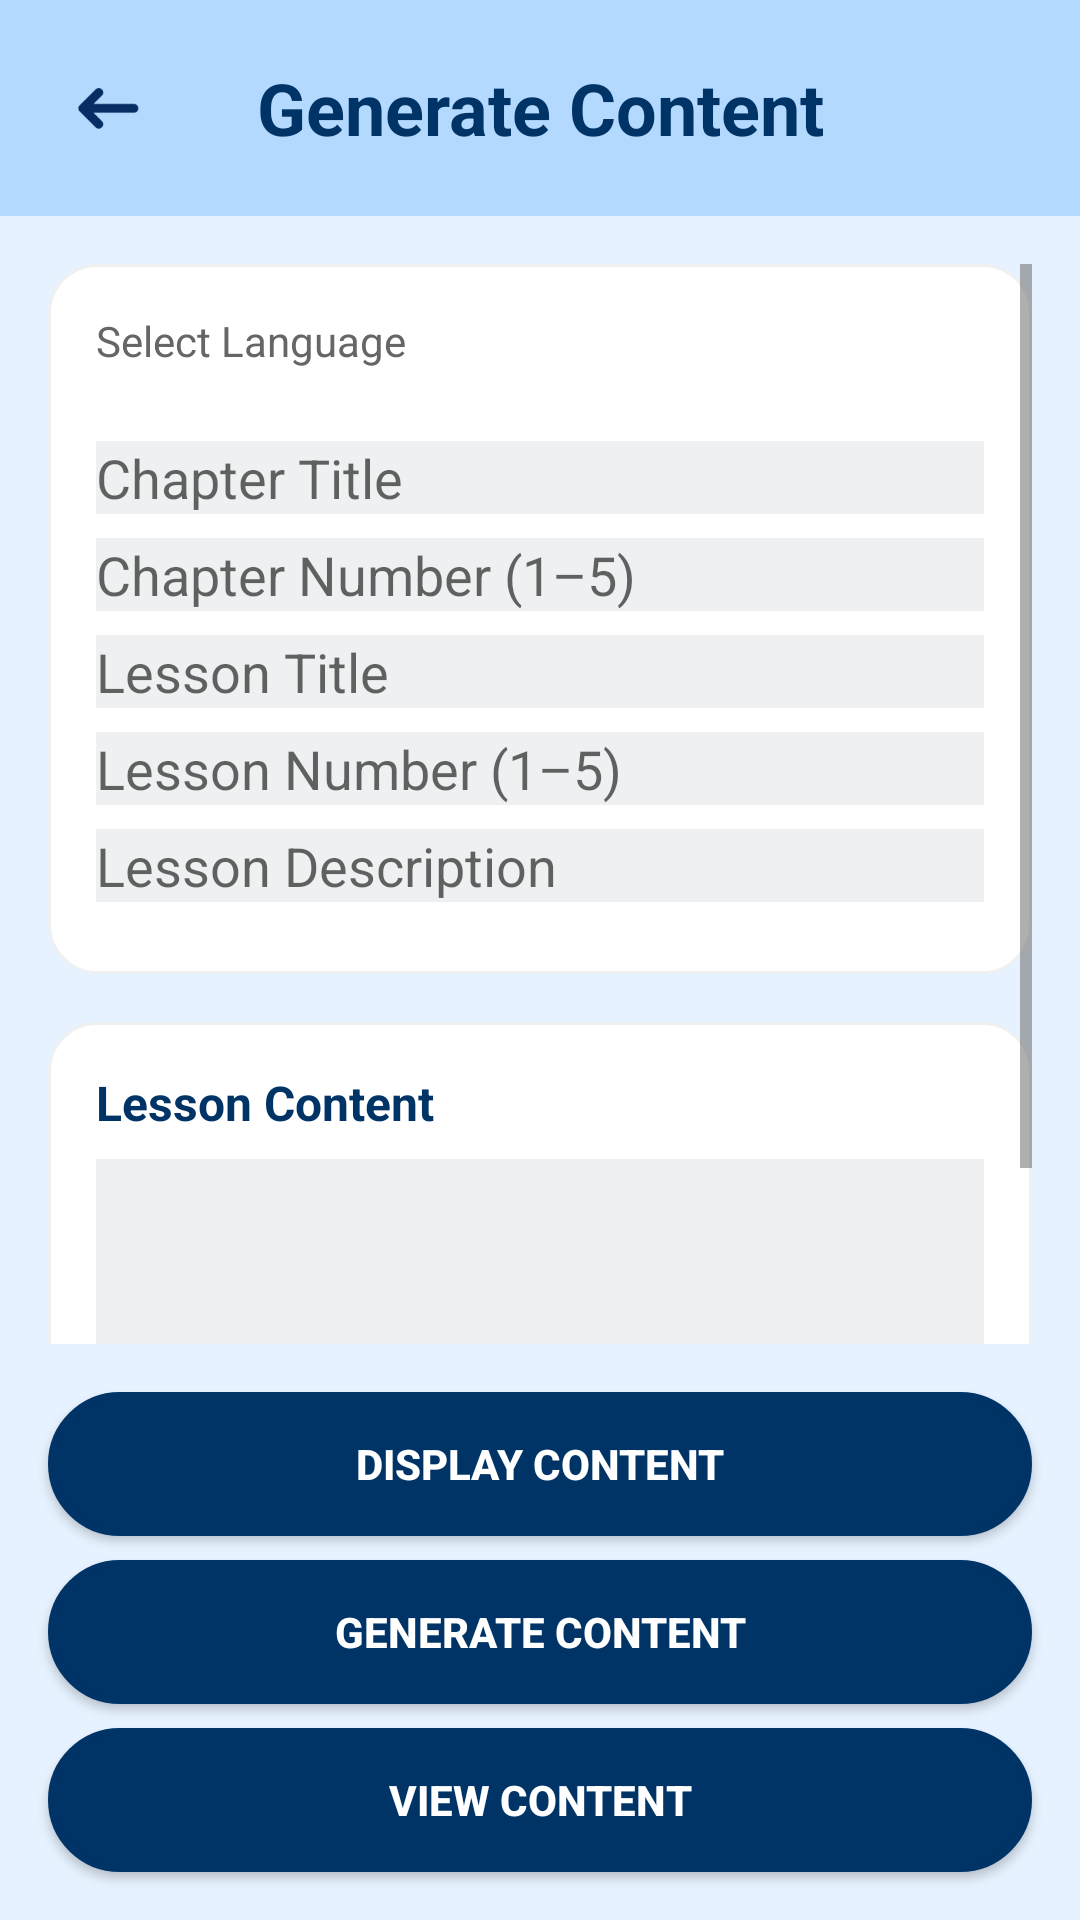

Write the Android layout XML for this screen, with the resource values it uses.
<!-- AndroidManifest.xml: application theme Theme.Cognibyte -->
<!-- res/layout/activity_generate_chapters.xml -->
<?xml version="1.0" encoding="utf-8"?>
<androidx.constraintlayout.widget.ConstraintLayout
    xmlns:android="http://schemas.android.com/apk/res/android"
    xmlns:app="http://schemas.android.com/apk/res-auto"
    android:layout_width="match_parent"
    android:layout_height="match_parent"
    android:background="@color/background_light_blue">

    <LinearLayout
        android:id="@+id/header"
        android:layout_width="0dp"
        android:layout_height="wrap_content"
        android:orientation="horizontal"
        android:gravity="center_vertical"
        android:background="@color/secondary_blue"
        android:padding="16dp"
        app:layout_constraintTop_toTopOf="parent"
        app:layout_constraintStart_toStartOf="parent"
        app:layout_constraintEnd_toEndOf="parent">

        <ImageView
            android:id="@+id/btnBack"
            android:layout_width="40dp"
            android:layout_height="40dp"
            android:src="@drawable/back"
            android:contentDescription="@string/back" />

        <TextView
            android:layout_width="0dp"
            android:layout_height="wrap_content"
            android:layout_weight="1"
            android:gravity="center"
            android:text="Generate Content"
            android:textColor="@color/primary_blue"
            android:textSize="24sp"
            android:textStyle="bold" />

        <View
            android:layout_width="40dp"
            android:layout_height="40dp"
            android:visibility="invisible" />
    </LinearLayout>

    <ScrollView
        android:id="@+id/scrollContent"
        android:layout_width="0dp"
        android:layout_height="0dp"
        android:fillViewport="true"
        android:padding="16dp"
        app:layout_constraintTop_toBottomOf="@id/header"
        app:layout_constraintBottom_toTopOf="@id/btnDisplayContent"
        app:layout_constraintStart_toStartOf="parent"
        app:layout_constraintEnd_toEndOf="parent">

        <LinearLayout
            android:layout_width="match_parent"
            android:layout_height="wrap_content"
            android:orientation="vertical">

            <LinearLayout
                android:layout_width="match_parent"
                android:layout_height="wrap_content"
                android:orientation="vertical"
                android:background="@drawable/rounded_card"
                android:padding="16dp">

                <TextView
                    android:layout_width="wrap_content"
                    android:layout_height="wrap_content"
                    android:text="Select Language"
                    android:textColor="@color/dark_gray"
                    android:textSize="14sp" />

                <Spinner
                    android:id="@+id/spinnerLanguage"
                    android:layout_width="match_parent"
                    android:layout_height="wrap_content"
                    android:background="@color/text_grey"
                    android:layout_marginTop="8dp"
                    android:layout_marginBottom="16dp" />

                <EditText
                    android:id="@+id/etChapterTitle"
                    android:layout_width="match_parent"
                    android:layout_height="wrap_content"
                    android:hint="Chapter Title"
                    android:inputType="text"
                    android:background="@color/text_grey"
                    android:layout_marginBottom="8dp" />

                <EditText
                    android:id="@+id/etChapterNumber"
                    android:layout_width="match_parent"
                    android:layout_height="wrap_content"
                    android:hint="Chapter Number (1–5)"
                    android:inputType="number"
                    android:background="@color/text_grey"
                    android:layout_marginBottom="8dp" />

                <EditText
                    android:id="@+id/etLessonTitle"
                    android:layout_width="match_parent"
                    android:layout_height="wrap_content"
                    android:hint="Lesson Title"
                    android:inputType="text"
                    android:background="@color/text_grey"
                    android:layout_marginBottom="8dp" />

                <EditText
                    android:id="@+id/etLessonNumber"
                    android:layout_width="match_parent"
                    android:layout_height="wrap_content"
                    android:hint="Lesson Number (1–5)"
                    android:inputType="number"
                    android:background="@color/text_grey"
                    android:layout_marginBottom="8dp" />

                <EditText
                    android:id="@+id/etDescription"
                    android:layout_width="match_parent"
                    android:layout_height="wrap_content"
                    android:hint="Lesson Description"
                    android:inputType="textMultiLine"
                    android:background="@color/text_grey"
                    android:layout_marginBottom="8dp" />
            </LinearLayout>

            <LinearLayout
                android:layout_width="match_parent"
                android:layout_height="wrap_content"
                android:orientation="vertical"
                android:background="@drawable/rounded_card"
                android:layout_marginTop="16dp"
                android:padding="16dp">

                <TextView
                    android:id="@+id/tvLessonContentTitle"
                    android:layout_width="wrap_content"
                    android:layout_height="wrap_content"
                    android:text="Lesson Content"
                    android:textColor="@color/primary_blue"
                    android:textSize="16sp"
                    android:textStyle="bold"
                    android:paddingBottom="8dp" />

                <androidx.recyclerview.widget.RecyclerView
                    android:id="@+id/rvDisplayedContent"
                    android:layout_width="match_parent"
                    android:layout_height="wrap_content"
                    android:minHeight="130dp"
                    android:background="@color/text_grey"
                    android:layout_marginBottom="8dp" />

                <LinearLayout
                    android:layout_width="match_parent"
                    android:layout_height="wrap_content"
                    android:orientation="horizontal"
                    android:gravity="center">

                    <Button
                        android:id="@+id/btnEditContent"
                        android:layout_width="wrap_content"
                        android:layout_height="wrap_content"
                        android:text="Edit"
                        android:visibility="gone"
                        android:textStyle="bold"
                        android:background="@drawable/rounded_button_dark"
                        android:textColor="@color/white"
                        android:layout_marginEnd="16dp" />

                    <Button
                        android:id="@+id/btnSaveContent"
                        android:layout_width="wrap_content"
                        android:layout_height="wrap_content"
                        android:text="Save"
                        android:visibility="gone"
                        android:textStyle="bold"
                        android:background="@drawable/rounded_button_dark"
                        android:textColor="@color/white" />
                </LinearLayout>
            </LinearLayout>
        </LinearLayout>
    </ScrollView>

    <Button
        android:id="@+id/btnDisplayContent"
        android:layout_width="0dp"
        android:layout_height="wrap_content"
        android:text="Display Content"
        android:textStyle="bold"
        android:background="@drawable/rounded_button_dark"
        android:textColor="@color/white"
        android:layout_marginStart="16dp"
        android:layout_marginEnd="16dp"
        android:layout_marginBottom="8dp"
        app:layout_constraintBottom_toTopOf="@id/btnGenerateContent"
        app:layout_constraintStart_toStartOf="parent"
        app:layout_constraintEnd_toEndOf="parent" />

    <Button
        android:id="@+id/btnGenerateContent"
        android:layout_width="0dp"
        android:layout_height="wrap_content"
        android:text="Generate Content"
        android:textStyle="bold"
        android:background="@drawable/rounded_button_dark"
        android:textColor="@color/white"
        android:layout_marginStart="16dp"
        android:layout_marginEnd="16dp"
        android:layout_marginBottom="8dp"
        app:layout_constraintBottom_toTopOf="@id/btnViewContent"
        app:layout_constraintStart_toStartOf="parent"
        app:layout_constraintEnd_toEndOf="parent" />

    <Button
        android:id="@+id/btnViewContent"
        android:layout_width="0dp"
        android:layout_height="wrap_content"
        android:text="View Content"
        android:textStyle="bold"
        android:background="@drawable/rounded_button_dark"
        android:textColor="@color/white"
        android:layout_marginStart="16dp"
        android:layout_marginEnd="16dp"
        android:layout_marginBottom="16dp"
        app:layout_constraintBottom_toBottomOf="parent"
        app:layout_constraintStart_toStartOf="parent"
        app:layout_constraintEnd_toEndOf="parent" />

</androidx.constraintlayout.widget.ConstraintLayout>
<!-- resources referenced by this layout -->
<resources>
  <color name="background_light_blue">#e6f2ff</color>
  <color name="dark_gray">#666666</color>
  <color name="primary_blue">#003366</color>
  <color name="secondary_blue">#b3d9ff</color>
  <color name="text_grey">#eef0f1</color>
  <color name="white">#FFFFFF</color>
  <!-- drawable back: webp bitmap (drawable, 542 bytes) -->
  <!-- drawable rounded_button_dark (drawable) -->
  <shape xmlns:android="http://schemas.android.com/apk/res/android">
      <solid android:color="@color/primary_blue" />
      <corners android:radius="25dp" />
      <stroke
          android:width="2dp"
          android:color="@color/primary_blue" />
  </shape>
  <!-- drawable rounded_card (drawable) -->
  <?xml version="1.0" encoding="utf-8"?>
  <shape xmlns:android="http://schemas.android.com/apk/res/android"
      android:shape="rectangle">
  
      <solid android:color="@android:color/white" />
  
      <corners android:radius="16dp" />
  
      <stroke
          android:width="1dp"
          android:color="@color/text_grey" />
  
  </shape>
  <string name="back">Back</string>
  <style name="Theme.Cognibyte" parent="Theme.MaterialComponents.DayNight.NoActionBar">
          <item name="colorPrimary">@color/primary_blue</item>
          <item name="colorPrimaryVariant">@color/primary_blue</item>
          <item name="colorOnPrimary">@color/white</item>
  
          <item name="colorSecondary">@color/secondary_blue</item>
          <item name="colorSecondaryVariant">@color/secondary_blue</item>
          <item name="colorOnSecondary">@color/white</item>
  
          <item name="android:colorBackground">@color/light_gray</item>
          <item name="android:textColor">@color/dark_gray</item>
          <item name="android:colorButtonNormal">@color/secondary_blue</item>
  
          <item name="colorButtonNormal">@color/secondary_blue</item>
          <item name="android:textColorPrimary">@color/primary_blue</item>
          <item name="android:textColorSecondary">@color/dark_gray</item>
  
          <item name="android:statusBarColor" tools:targetApi="l">@color/primary_blue</item>
          <item name="android:navigationBarColor">@color/primary_blue</item>
  
          <item name="android:colorControlHighlight">@color/secondary_blue</item>
  
          <item name="colorOnSurface">@color/dark_gray</item>
          <item name="android:disabledAlpha">0.5</item>
      </style>
  <color name="light_gray">#f0f0f0</color>
</resources>
